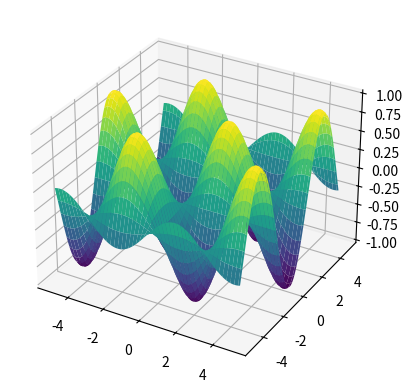

This chart was generated by the following Python code:
import numpy as np
import matplotlib.pyplot as plt
from mpl_toolkits.mplot3d import Axes3D
from matplotlib.animation import FuncAnimation

# Création de la figure et de l'axe 3D
fig = plt.figure()
ax = fig.add_subplot(111, projection='3d')

# Données pour la surface
X = np.linspace(-5, 5, 100)
Y = np.linspace(-5, 5, 100)
X, Y = np.meshgrid(X, Y)
Z = np.sin(X) * np.cos(Y)

# Initialisation de la surface
surface = [ax.plot_surface(X, Y, Z, cmap='viridis')]

# Fonction d'initialisation de l'animation
def init():
    return surface

# Fonction d'animation
def animate(i):
    # Modification de la surface pour créer une animation
    Z = np.sin(X + 0.1 * i) * np.cos(Y + 0.1 * i)
    ax.clear()  # Effacer l'axe pour éviter les superpositions
    surface[0] = ax.plot_surface(X, Y, Z, cmap='viridis')
    return surface

# Création de l'animation
ani = FuncAnimation(fig, animate, frames=100, init_func=init, interval=50, blit=False)

plt.show()
